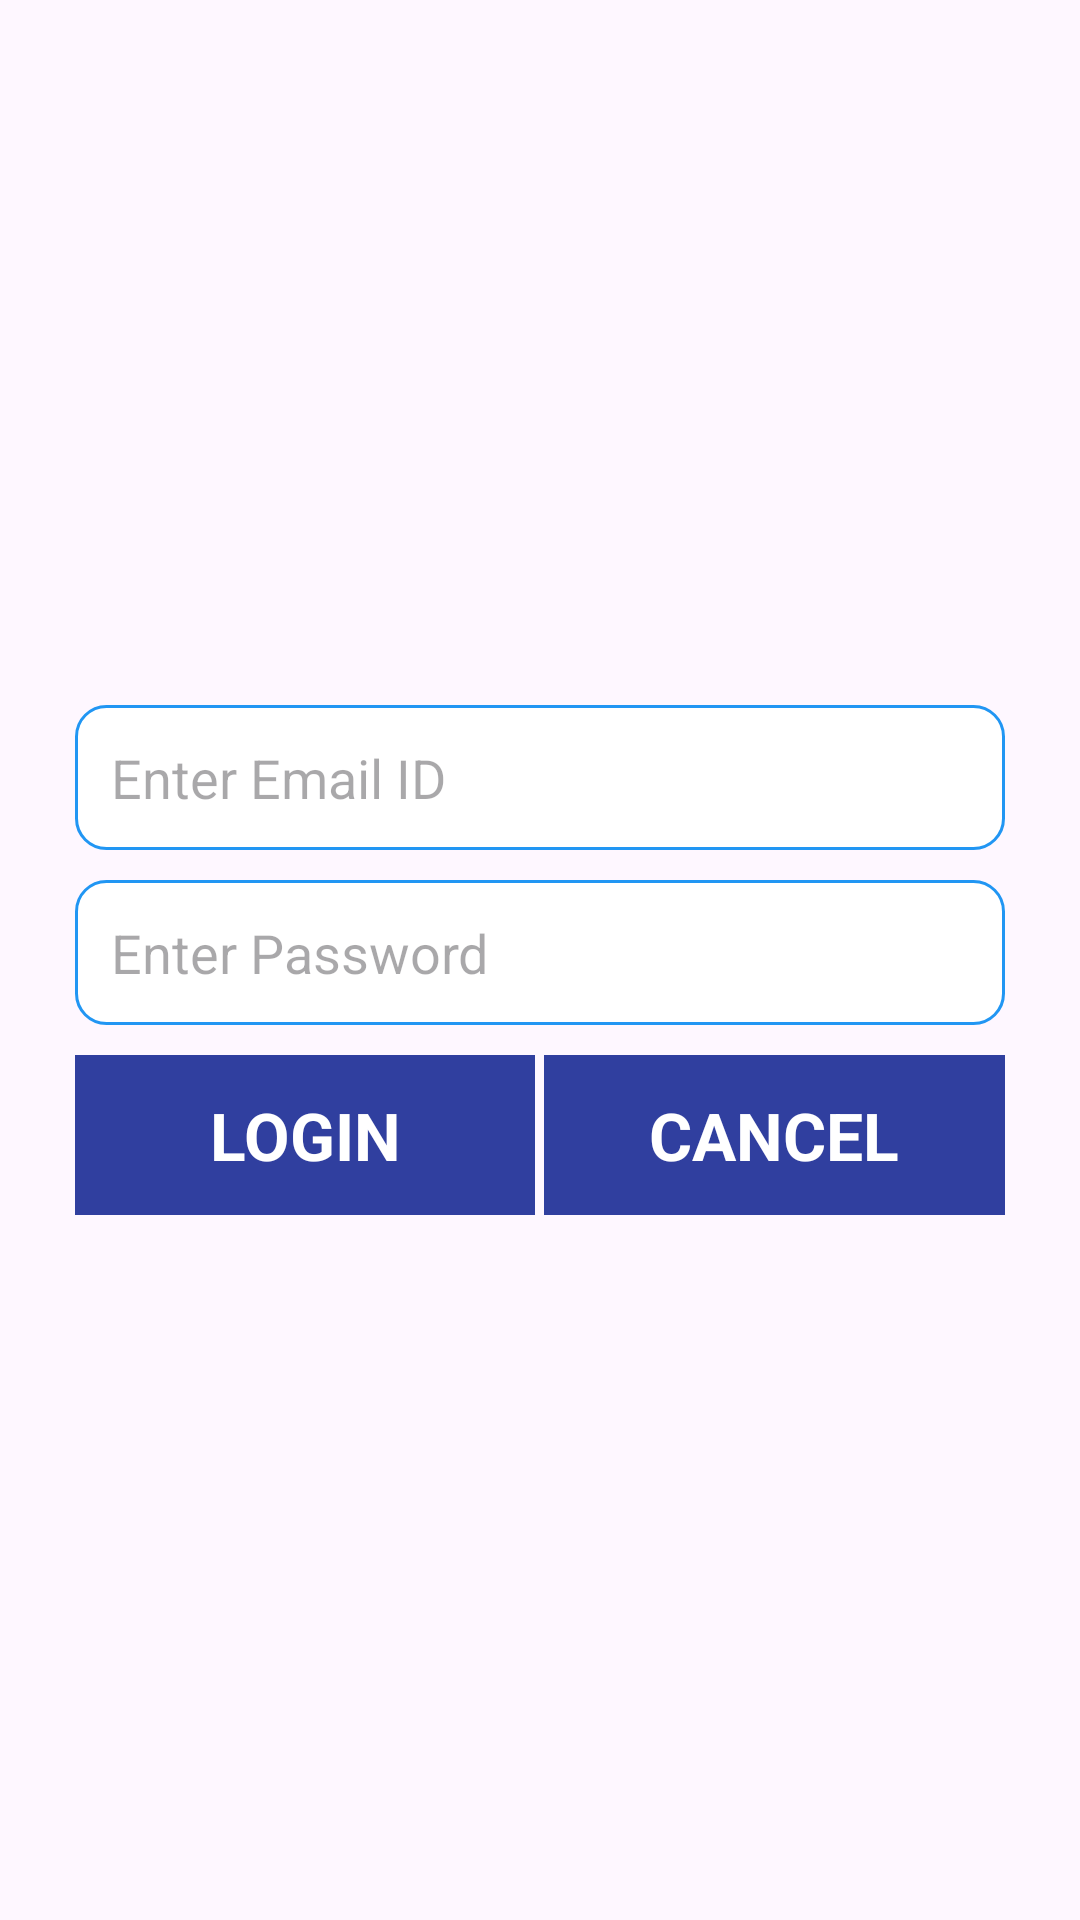

This screen was rendered from an Android layout file. Write that file and the resources it references.
<!-- AndroidManifest.xml: application theme Theme.GUI_Components -->
<!-- res/layout/custom_dialog.xml -->
<?xml version="1.0" encoding="utf-8"?>
<LinearLayout
    xmlns:android="http://schemas.android.com/apk/res/android"
    android:orientation="vertical"
    android:layout_width="match_parent"
    android:layout_height="300dp"
    android:gravity="center_vertical">

    <EditText
        android:id="@+id/etUserName"
        android:layout_width="match_parent"
        android:layout_height="wrap_content"
        android:layout_marginLeft="@dimen/margin_25"
        android:layout_marginRight="@dimen/margin_25"
        android:hint="Enter Email ID"
        android:padding="@dimen/padding_12"
        android:background="@drawable/edit_border" />

    <EditText
        android:id="@+id/etPassword"
        android:layout_width="match_parent"
        android:layout_height="wrap_content"
        android:layout_marginLeft="@dimen/margin_25"
        android:layout_marginRight="@dimen/margin_25"
        android:layout_marginTop="@dimen/margin_10"
        android:hint="Enter Password"
        android:padding="@dimen/padding_12"
        android:background="@drawable/edit_border" />

    <LinearLayout
        android:layout_marginLeft="@dimen/margin_25"
        android:layout_marginRight="@dimen/margin_25"
        android:layout_marginTop="@dimen/margin_10"
        android:layout_width="match_parent"
        android:layout_height="wrap_content"
        android:orientation="horizontal">

        <TextView
            android:layout_width="0dp"
            android:layout_weight="0.5"
            android:layout_height="wrap_content"
            android:text="LOGIN"
            android:gravity="center"
            android:padding="@dimen/padding_12"
            android:background="#303F9F"
            android:textSize="@dimen/text_size_22"
            android:textStyle="bold"
            android:textColor="@color/white" />

        <View
            android:layout_width="0dp"
            android:layout_weight="0.01"
            android:layout_height="1dp"/>

        <TextView
            android:layout_width="0dp"
            android:layout_weight="0.5"
            android:layout_height="wrap_content"
            android:text="CANCEL"
            android:gravity="center"
            android:padding="@dimen/padding_12"
            android:background="#303F9F"
            android:textSize="@dimen/text_size_22"
            android:textStyle="bold"
            android:textColor="@color/white" />


    </LinearLayout>

</LinearLayout>
<!-- resources referenced by this layout -->
<resources>
  <dimen name="margin_10">10dp</dimen>
  <dimen name="margin_25">25dp</dimen>
  <dimen name="padding_12">12dp</dimen>
  <dimen name="text_size_22">22sp</dimen>
  <!-- drawable edit_border (drawable) -->
  <?xml version="1.0" encoding="utf-8"?>
  <shape xmlns:android="http://schemas.android.com/apk/res/android"
      android:shape="rectangle">
  
      <gradient
          android:startColor="#FFFFFF"
          android:endColor="#FFFFFF"/>
  
      <stroke
          android:width="1dp"
          android:color="#2196F3"/>
  
      <corners
          android:radius="10dp"
          />
  
  </shape>
  <style name="Theme.GUI_Components" parent="Base.Theme.GUI_Components" />
  <style name="Base.Theme.GUI_Components" parent="Theme.Material3.DayNight.NoActionBar">
          
          
      </style>
  <!-- not gathered from this repository: default colours our renderer supplied (Android Studio template values) -->
  <color name="white">#FFFFFFFF</color>
</resources>
